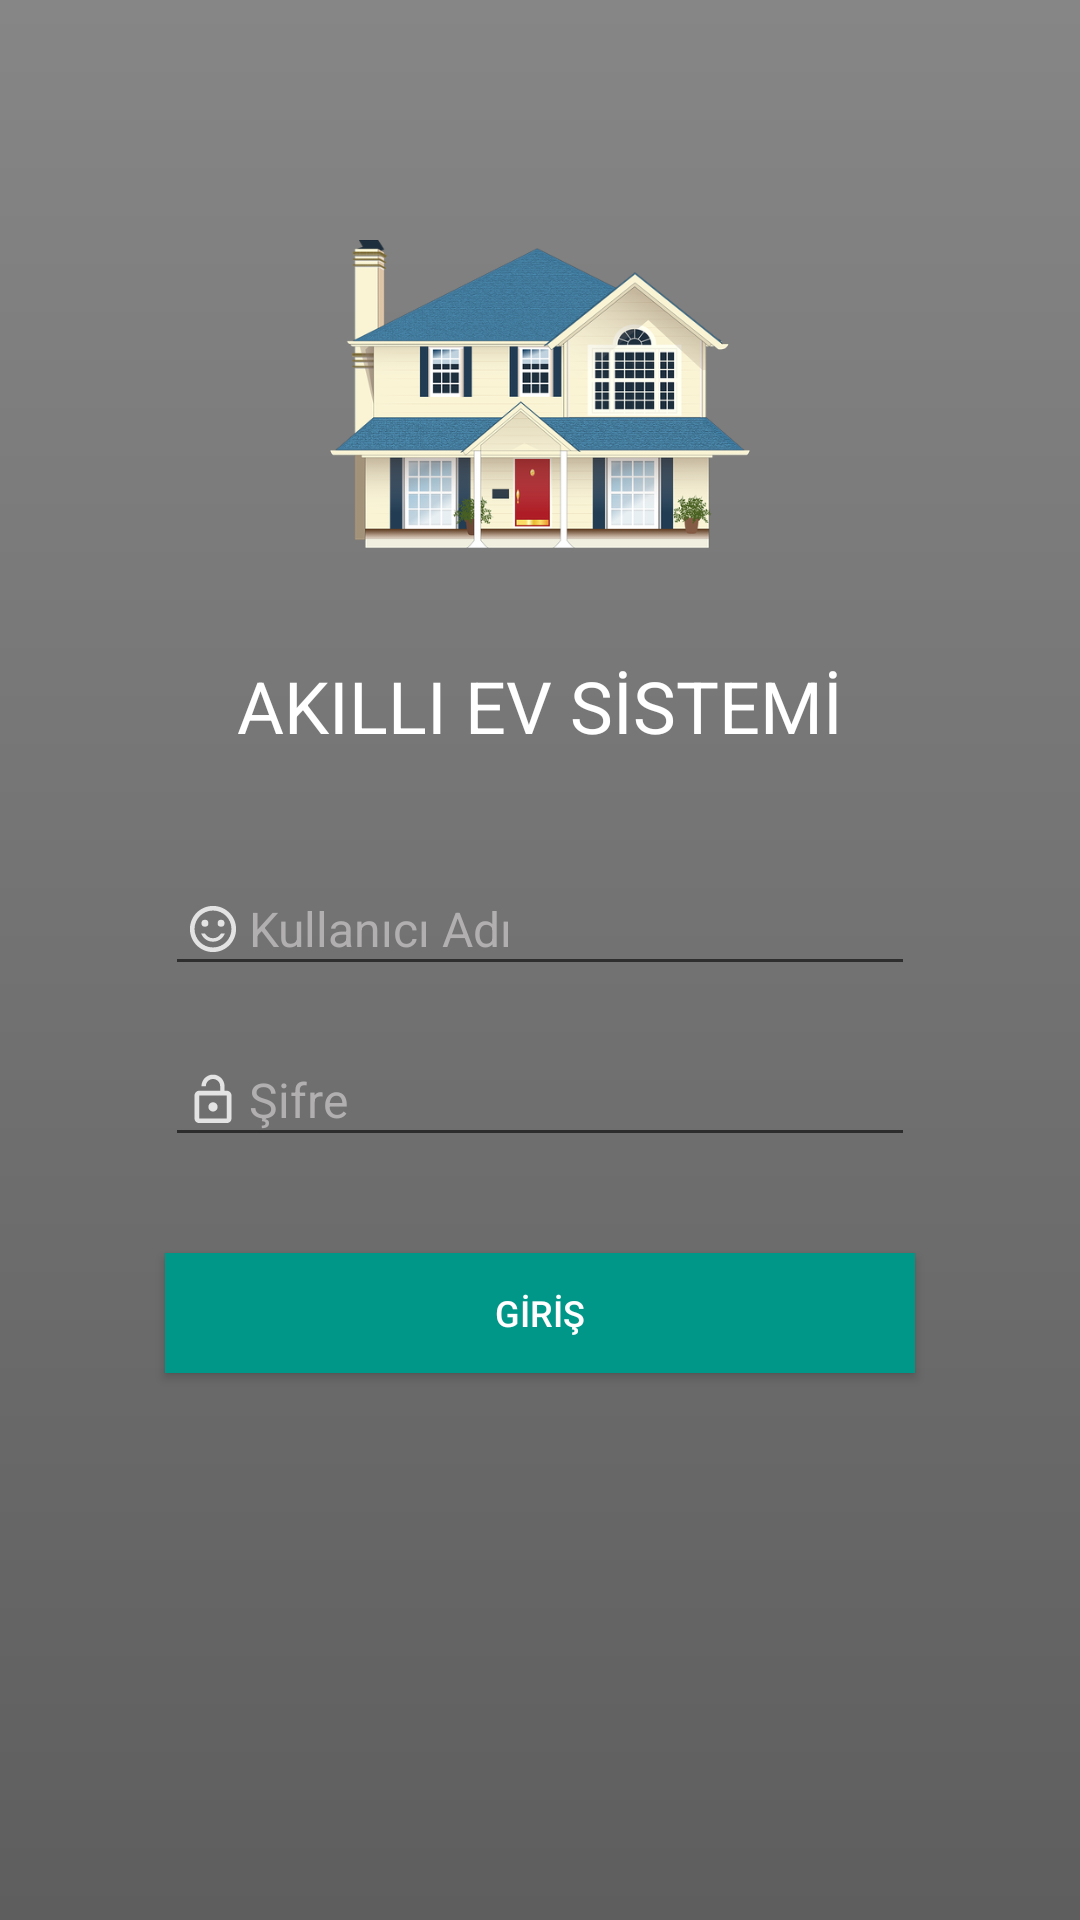

Layout XML and referenced resources for this Android screen:
<!-- AndroidManifest.xml: activity theme Theme.AppCompat.DayNight.DarkActionBar -->
<!-- res/layout/activity_login.xml -->
<?xml version="1.0" encoding="utf-8"?>
<androidx.constraintlayout.widget.ConstraintLayout xmlns:android="http://schemas.android.com/apk/res/android"
    xmlns:app="http://schemas.android.com/apk/res-auto"
    xmlns:tools="http://schemas.android.com/tools"
    android:layout_width="match_parent"
    android:layout_height="match_parent"
    android:background="@drawable/bg_gradient"
    tools:context=".LoginActivity">

    <TextView
        android:id="@+id/textView3"
        android:layout_width="wrap_content"
        android:layout_height="41dp"
        android:layout_marginTop="32dp"
        android:gravity="center"
        android:text="AKILLI EV SİSTEMİ"
        android:textAlignment="center"
        android:textColor="#FFFFFF"
        android:textSize="24sp"
        app:layout_constraintEnd_toEndOf="parent"
        app:layout_constraintStart_toStartOf="parent"
        app:layout_constraintTop_toBottomOf="@+id/imageView" />

    <EditText
        android:id="@+id/editText_userID"
        android:layout_width="250dp"
        android:layout_height="41dp"
        android:layout_marginTop="32dp"
        android:drawableLeft="@drawable/ic_action_username"
        android:hint="Kullanıcı Adı"
        android:inputType="textPersonName"
        android:textColor="#FFFFFF"
        android:textColorHint="#B1AFAF"
        android:textSize="16sp"
        app:layout_constraintEnd_toEndOf="@+id/textView3"
        app:layout_constraintStart_toStartOf="@+id/textView3"
        app:layout_constraintTop_toBottomOf="@+id/textView3" />

    <EditText
        android:id="@+id/editText_userPassword"
        android:layout_width="250dp"
        android:layout_height="41dp"
        android:layout_marginTop="16dp"
        android:drawableLeft="@drawable/ic_action_password"
        android:hint="Şifre"
        android:inputType="textPassword"
        android:textColor="#FFFFFF"
        android:textColorHint="#B1AFAF"
        android:textSize="16sp"
        app:layout_constraintEnd_toEndOf="@+id/editText_userID"
        app:layout_constraintStart_toStartOf="@+id/editText_userID"
        app:layout_constraintTop_toBottomOf="@+id/editText_userID" />

    <ImageView
        android:id="@+id/imageView"
        android:layout_width="140dp"
        android:layout_height="wrap_content"
        android:layout_marginStart="8dp"
        android:layout_marginTop="80dp"
        android:layout_marginEnd="8dp"
        android:adjustViewBounds="true"
        app:layout_constraintEnd_toEndOf="parent"
        app:layout_constraintStart_toStartOf="parent"
        app:layout_constraintTop_toTopOf="parent"
        app:srcCompat="@drawable/house" />

    <Button
        android:id="@+id/button"
        android:layout_width="250dp"
        android:layout_height="40dp"
        android:layout_marginTop="32dp"
        android:background="#009688"
        android:onClick="CheckUser"
        android:text="GİRİŞ"
        android:textColor="@android:color/white"
        android:textSize="12sp"
        app:layout_constraintEnd_toEndOf="@+id/editText_userPassword"
        app:layout_constraintStart_toStartOf="@+id/editText_userPassword"
        app:layout_constraintTop_toBottomOf="@+id/editText_userPassword" />
</androidx.constraintlayout.widget.ConstraintLayout>
<!-- resources referenced by this layout -->
<resources>
  <!-- drawable bg_gradient (drawable) -->
  <?xml version="1.0" encoding="utf-8"?>
  <shape xmlns:android="http://schemas.android.com/apk/res/android" android:shape="rectangle">
      <gradient
          android:type="linear"
          android:startColor="#868686"
          android:endColor="#5E5E5E"
          android:angle="270" />
  </shape>
  <!-- drawable house: png bitmap (drawable-v24, 158030 bytes) -->
  <!-- drawable ic_action_password (drawable-anydpi) -->
  <vector xmlns:android="http://schemas.android.com/apk/res/android"
      android:width="24dp"
      android:height="24dp"
      android:viewportWidth="31.2"
      android:viewportHeight="31.2"
      android:tint="#FFFFFF"
      android:alpha="0.8">
    <group android:translateX="3.6"
        android:translateY="3.6">
        <path
            android:fillColor="#FF000000"
            android:pathData="M12,17c1.1,0 2,-0.9 2,-2s-0.9,-2 -2,-2 -2,0.9 -2,2 0.9,2 2,2zM18,8h-1L17,6c0,-2.76 -2.24,-5 -5,-5S7,3.24 7,6h1.9c0,-1.71 1.39,-3.1 3.1,-3.1 1.71,0 3.1,1.39 3.1,3.1v2L6,8c-1.1,0 -2,0.9 -2,2v10c0,1.1 0.9,2 2,2h12c1.1,0 2,-0.9 2,-2L20,10c0,-1.1 -0.9,-2 -2,-2zM18,20L6,20L6,10h12v10z"/>
    </group>
  </vector>
  <!-- drawable ic_action_username (drawable-anydpi) -->
  <vector xmlns:android="http://schemas.android.com/apk/res/android"
      android:width="24dp"
      android:height="24dp"
      android:viewportWidth="31.2"
      android:viewportHeight="31.2"
      android:tint="#FFFFFF"
      android:alpha="0.8">
    <group android:translateX="3.6"
        android:translateY="3.6">
        <path
            android:fillColor="#FF000000"
            android:pathData="M15.5,9.5m-1.5,0a1.5,1.5 0,1 1,3 0a1.5,1.5 0,1 1,-3 0"/>
        <path
            android:fillColor="#FF000000"
            android:pathData="M8.5,9.5m-1.5,0a1.5,1.5 0,1 1,3 0a1.5,1.5 0,1 1,-3 0"/>
        <path
            android:fillColor="#FF000000"
            android:pathData="M11.99,2C6.47,2 2,6.48 2,12s4.47,10 9.99,10C17.52,22 22,17.52 22,12S17.52,2 11.99,2zM12,20c-4.42,0 -8,-3.58 -8,-8s3.58,-8 8,-8 8,3.58 8,8 -3.58,8 -8,8zM12,16c-1.48,0 -2.75,-0.81 -3.45,-2L6.88,14c0.8,2.05 2.79,3.5 5.12,3.5s4.32,-1.45 5.12,-3.5h-1.67c-0.7,1.19 -1.97,2 -3.45,2z"/>
    </group>
  </vector>
</resources>
